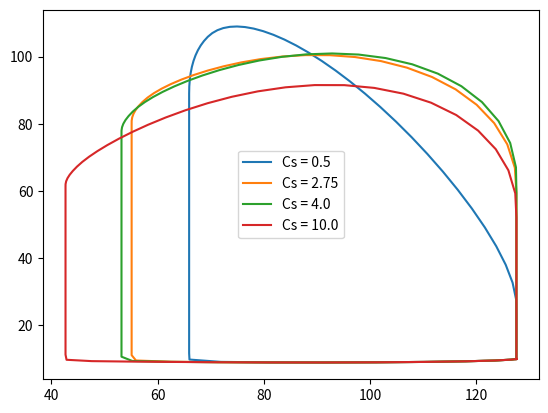

This chart was generated by the following Python code:
# -*- coding: utf-8 -*-
"""
Created on Fri May 18 10:31:32 2018

"""

import numpy as np
from scipy.integrate import odeint
#matplotlib inline
import matplotlib.pyplot as plt
import math

def elastance(t):
    tp = 0.35 #peak contraction time
    ts = 0.8  #total contraction time
    T = 1.0 # heart period
    t = t % T
    return np.piecewise(t,[t<tp,np.logical_and(tp<=t,t<ts),t>=ts],
                        [lambda x: np.sin(math.pi*x/(2*tp))**2,
                         lambda x: np.cos(math.pi*(x-tp)/(2*(ts-tp)))**2,
                         0])


def firstorder(PsVv,t, Cs_arg):
    #print("q",Ps)
    Ps=PsVv[0] # lumped systemic circulation pressure
    Vv=PsVv[1] # left ventricular volume
    #Cs = 2.75  # compliance resistance
    Cs = Cs_arg
    Rs = 1     # systemic resistance
    f=elastance(t)
    a = 0.0007
    b = 8
    c = 1.5
    d = 0.9
    Pv = a*(Vv-b)**2 + (c*Vv-d)*f # left ventricular pressure
    Pr = 10 #filing pressure from venous reservoir
    Rin = 0.001 #input filling resistance
    Ro = 0.06 #resistance of aorta
    Q_in = np.piecewise(Pv,[Pr>Pv,Pr<=Pv],[lambda x: (Pr-x)/Rin,0])
    Q_out = np.piecewise(Pv,[Pv>Ps,Pv<=Ps],[lambda x:(x-Ps)/Ro,0]) 
    dPsdt = Q_out/Cs - Ps/(Rs*Cs)  
    dVvdt = Q_in - Q_out
    #print(dPsdt)
    return np.array([dPsdt,dVvdt])

for i in [0.5, 2.75, 4.0, 10.0]:
    t=np.linspace(0,10,1000)
    PsVv = odeint(firstorder,[0,10],t, args = (i,))
    Vv = PsVv[900:,1]  ## how do we know the steady state ?
    f = elastance(t)[900:]
    a = 0.0007
    b = 8
    c = 1.5
    d = 0.9
    Pv = a*(Vv-b)**2 + (c*Vv-d)*f
    plt.plot(Vv,Pv, label = "Cs = " + str(i))

plt.legend()
plt.show